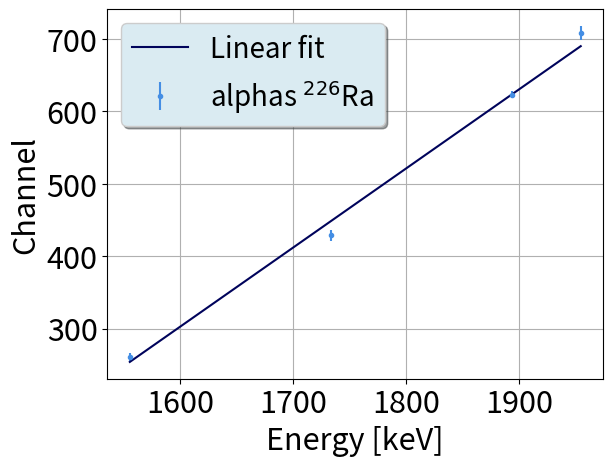

Write Python code to recreate this figure.
###   RiP   ###
### Calibration macro for RBS 7 Setembro ###

from matplotlib.pylab import *
import matplotlib.pyplot as plt
import numpy as np
from scipy import stats

#################################################
###   Calibration using channel uncertainty   ###
#################################################
def Calibracao(E, Ch, dCh):
   
    sx=0.0 #Declaração de variáveis para simplificar os somatórios 
    sy=0.0 #que são precisos para calcular os paremetros da reta
    sxy=0.0
    sxx=0.0
    syy=0.0
    sinv=0.0
#   delta=0.0

    for i in range(0,len(Ch)): #De acordo com as listas criadas, calcula os somatórios
                                    #que usamos de seguida
        sx+=E[i]/((dCh[i])**2)
        sy+=Ch[i]/((dCh[i])**2)
        sxy+=(E[i]*Ch[i])/((dCh[i])**2)
        sxx+=((E[i])**2)/((dCh[i])**2)
        syy+=((Ch[i])**2)/((dCh[i])**2)
        sinv+= 1/((dCh[i])**2)
            
    delta = sinv*sxx - (sx*sx)

    m=(sinv*sxy-sx*sy)/(delta) #Calcula o declive
    b= (sxx*sy-sx*sxy)/(delta) #Calcula a ordenada na origem
    sigma_m = (sinv/delta)**(0.5)#Calcula incerteza associada ao declive
    sigma_b = (sxx/delta)**(0.5) #Calcula incerteza associada à ordenada na origem   

    print('E (keV) = (', "{:.6f}".format(1/m), '+-',"{:.6f}".format(
        sigma_m/m**2),') x Channel + (',"{:.6f}".format(b/m), '+-', "{:.6f}".format(
            ((sigma_b/m)**2+(b*sigma_m/m**2)**2)**0.5), ')')
    print()

    X = np.linspace( min(E), max(E))
    Y = m*X+b
 
    fig, ax = plt.subplots()
    ax.errorbar(E,Ch,dCh,None,'.', color ='xkcd:dark sky blue', label='alphas $^{226}$Ra')
    ax.plot(X,Y,color='xkcd:dark blue',label='Linear fit')
    legend = ax.legend(loc="upper left",ncol=1, shadow=True,fancybox=True,framealpha = 1.0,fontsize=20)
    legend.get_frame().set_facecolor('#DAEBF2')
    tick_params(axis='both', which='major', labelsize=22)
    xlabel('Energy [keV]',fontsize=22)
    ylabel('Channel', fontsize=22)
    grid()
    show()
    
    return'-------------------------'
#################################################
#################################################


###   !!!!!!!!!!!!!!!!!!!!!!!!!!!!!!!!!!!!!!!!!!!!!!!!!!!!!!!!   ###
##   Input for energy calibration  in keV   ##~
##   Yb-Ge-Si-O
Energies = [1555.5,
1733.4,
1894,
1954.8
]

Channels = [261.,
429.,
623.,
708.
]

Sigmas = [6.0,
7.5,
4.5,
10.0
]

#########################################
print('Calibração Yb-Ge-Si-O:')         #
Calibracao(Energies, Channels, Sigmas)  #
#########################################